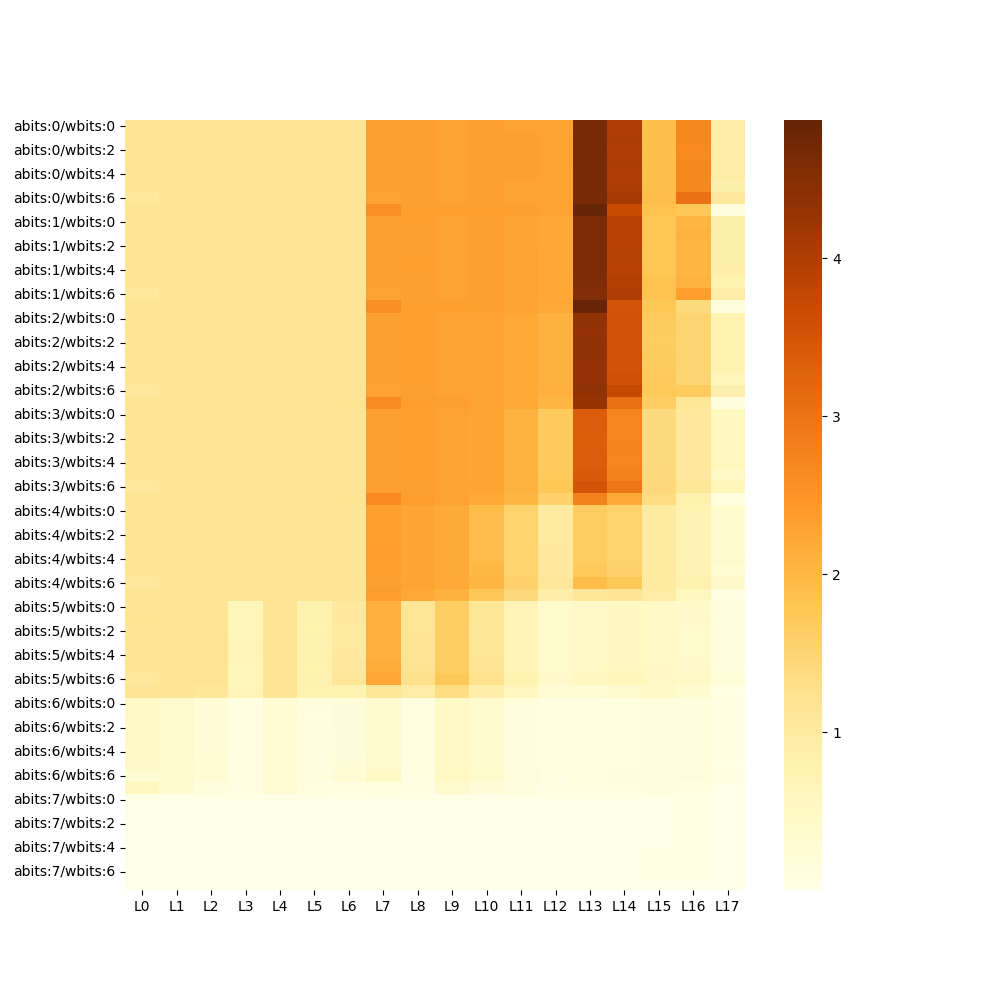

The file beside this chart, header and first rows:
, L0, L1, L2, L3, L4, L5, L6, L7, L8, L9, L10, L11, L12, L13, L14, L15, L16, L17
abits:0/wbits:0, 1.161, 1.162, 1.161, 1.165, 1.161, 1.164, 1.161, 2.33, 2.34, 2.323, 2.338, 2.324, 2.297, 4.648, 4.016, 1.895, 2.684, 0.9435
abits:0/wbits:1, 1.161, 1.162, 1.161, 1.165, 1.16, 1.165, 1.161, 2.33, 2.34, 2.324, 2.339, 2.324, 2.298, 4.649, 4.02, 1.897, 2.685, 0.9417
abits:0/wbits:2, 1.16, 1.161, 1.161, 1.165, 1.161, 1.165, 1.161, 2.33, 2.34, 2.323, 2.338, 2.324, 2.299, 4.651, 4.018, 1.892, 2.666, 0.9435
abits:0/wbits:3, 1.162, 1.161, 1.161, 1.164, 1.161, 1.165, 1.161, 2.33, 2.339, 2.322, 2.338, 2.324, 2.298, 4.65, 4.022, 1.899, 2.672, 0.9428
abits:0/wbits:4, 1.161, 1.162, 1.161, 1.164, 1.161, 1.165, 1.161, 2.329, 2.339, 2.322, 2.337, 2.325, 2.298, 4.647, 4.015, 1.898, 2.674, 0.9519
abits:0/wbits:5, 1.157, 1.161, 1.161, 1.166, 1.16, 1.165, 1.161, 2.326, 2.336, 2.323, 2.335, 2.324, 2.298, 4.645, 4.038, 1.918, 2.691, 0.8473
abits:0/wbits:6, 1.07, 1.161, 1.161, 1.17, 1.161, 1.166, 1.162, 2.321, 2.332, 2.317, 2.331, 2.32, 2.304, 4.632, 4.107, 1.934, 3.034, 1.042
abits:0/wbits:7, 1.162, 1.162, 1.167, 1.161, 1.161, 1.164, 1.18, 2.578, 2.35, 2.36, 2.361, 2.335, 2.286, 4.877, 3.689, 1.849, 1.749, 0.1676
abits:1/wbits:0, 1.16, 1.162, 1.161, 1.166, 1.16, 1.165, 1.163, 2.33, 2.344, 2.321, 2.332, 2.286, 2.231, 4.597, 3.901, 1.805, 2.055, 0.8548
abits:1/wbits:1, 1.162, 1.162, 1.161, 1.166, 1.161, 1.165, 1.162, 2.33, 2.342, 2.32, 2.333, 2.284, 2.232, 4.598, 3.905, 1.808, 2.06, 0.8528
abits:1/wbits:2, 1.161, 1.162, 1.161, 1.166, 1.16, 1.166, 1.162, 2.333, 2.343, 2.321, 2.334, 2.286, 2.232, 4.597, 3.902, 1.8, 2.044, 0.8552
abits:1/wbits:3, 1.162, 1.161, 1.161, 1.166, 1.16, 1.165, 1.161, 2.331, 2.344, 2.321, 2.333, 2.286, 2.234, 4.598, 3.908, 1.809, 2.049, 0.8537
abits:1/wbits:4, 1.16, 1.161, 1.161, 1.165, 1.16, 1.165, 1.161, 2.33, 2.344, 2.319, 2.332, 2.287, 2.233, 4.593, 3.899, 1.807, 2.05, 0.8636
abits:1/wbits:5, 1.157, 1.162, 1.161, 1.167, 1.161, 1.166, 1.162, 2.325, 2.34, 2.321, 2.331, 2.287, 2.235, 4.588, 3.929, 1.829, 2.064, 0.7566
abits:1/wbits:6, 1.07, 1.162, 1.162, 1.171, 1.161, 1.167, 1.161, 2.319, 2.336, 2.313, 2.33, 2.288, 2.241, 4.55, 4.012, 1.846, 2.368, 0.9442
abits:1/wbits:7, 1.161, 1.162, 1.168, 1.161, 1.161, 1.165, 1.181, 2.597, 2.355, 2.354, 2.342, 2.291, 2.213, 4.846, 3.518, 1.759, 1.402, 0.1469
abits:2/wbits:0, 1.162, 1.162, 1.162, 1.17, 1.161, 1.166, 1.163, 2.331, 2.348, 2.314, 2.309, 2.221, 2.101, 4.344, 3.536, 1.682, 1.496, 0.7493
abits:2/wbits:1, 1.162, 1.162, 1.161, 1.168, 1.161, 1.167, 1.162, 2.33, 2.348, 2.314, 2.31, 2.221, 2.101, 4.343, 3.541, 1.683, 1.499, 0.7472
abits:2/wbits:2, 1.161, 1.162, 1.161, 1.169, 1.161, 1.166, 1.163, 2.33, 2.347, 2.314, 2.309, 2.222, 2.1, 4.344, 3.538, 1.676, 1.491, 0.7484
abits:2/wbits:3, 1.162, 1.162, 1.161, 1.168, 1.161, 1.166, 1.162, 2.331, 2.348, 2.314, 2.311, 2.221, 2.103, 4.345, 3.547, 1.684, 1.491, 0.7473
abits:2/wbits:4, 1.161, 1.162, 1.161, 1.168, 1.161, 1.167, 1.162, 2.33, 2.348, 2.313, 2.31, 2.223, 2.102, 4.341, 3.534, 1.682, 1.493, 0.7597
abits:2/wbits:5, 1.158, 1.162, 1.161, 1.17, 1.161, 1.166, 1.162, 2.327, 2.344, 2.313, 2.31, 2.223, 2.104, 4.342, 3.575, 1.705, 1.5, 0.6505
abits:2/wbits:6, 1.066, 1.162, 1.162, 1.174, 1.161, 1.168, 1.161, 2.321, 2.34, 2.309, 2.314, 2.223, 2.126, 4.352, 3.719, 1.721, 1.678, 0.8408
abits:2/wbits:7, 1.162, 1.163, 1.169, 1.163, 1.161, 1.166, 1.182, 2.633, 2.365, 2.34, 2.311, 2.227, 2.043, 4.29, 3.068, 1.634, 1.109, 0.1213
abits:3/wbits:0, 1.163, 1.162, 1.162, 1.175, 1.161, 1.167, 1.165, 2.334, 2.353, 2.296, 2.252, 2.07, 1.707, 3.357, 2.734, 1.4, 1.054, 0.5649
abits:3/wbits:1, 1.162, 1.162, 1.163, 1.174, 1.161, 1.168, 1.164, 2.335, 2.354, 2.296, 2.253, 2.067, 1.706, 3.356, 2.738, 1.402, 1.056, 0.5637
abits:3/wbits:2, 1.162, 1.162, 1.161, 1.174, 1.162, 1.168, 1.166, 2.334, 2.353, 2.295, 2.252, 2.068, 1.705, 3.353, 2.735, 1.396, 1.052, 0.5644
abits:3/wbits:3, 1.162, 1.162, 1.162, 1.174, 1.161, 1.167, 1.165, 2.336, 2.353, 2.294, 2.253, 2.07, 1.713, 3.361, 2.745, 1.403, 1.051, 0.5635
abits:3/wbits:4, 1.163, 1.162, 1.162, 1.174, 1.161, 1.167, 1.165, 2.334, 2.353, 2.294, 2.253, 2.069, 1.709, 3.363, 2.733, 1.402, 1.053, 0.5747
abits:3/wbits:5, 1.157, 1.162, 1.161, 1.175, 1.162, 1.168, 1.163, 2.333, 2.348, 2.294, 2.256, 2.073, 1.715, 3.397, 2.781, 1.421, 1.056, 0.4785
abits:3/wbits:6, 1.062, 1.162, 1.161, 1.178, 1.162, 1.169, 1.162, 2.325, 2.341, 2.292, 2.268, 2.087, 1.765, 3.515, 2.969, 1.436, 1.132, 0.6621
abits:3/wbits:7, 1.163, 1.163, 1.171, 1.168, 1.16, 1.167, 1.182, 2.666, 2.371, 2.295, 2.218, 2.021, 1.577, 2.781, 2.216, 1.358, 0.8335, 0.08591
abits:4/wbits:0, 1.161, 1.161, 1.164, 1.171, 1.166, 1.151, 1.17, 2.36, 2.259, 2.198, 1.962, 1.544, 1.027, 1.664, 1.526, 0.9837, 0.737, 0.3416
abits:4/wbits:1, 1.158, 1.161, 1.164, 1.171, 1.166, 1.149, 1.17, 2.361, 2.259, 2.199, 1.962, 1.534, 1.027, 1.665, 1.53, 0.984, 0.7382, 0.3407
abits:4/wbits:2, 1.159, 1.162, 1.163, 1.171, 1.166, 1.152, 1.171, 2.362, 2.258, 2.198, 1.955, 1.536, 1.024, 1.661, 1.526, 0.9779, 0.7354, 0.3422
abits:4/wbits:3, 1.163, 1.161, 1.163, 1.172, 1.166, 1.151, 1.17, 2.364, 2.258, 2.198, 1.959, 1.538, 1.036, 1.672, 1.535, 0.9845, 0.7353, 0.3402
abits:4/wbits:4, 1.16, 1.161, 1.163, 1.171, 1.167, 1.151, 1.17, 2.364, 2.261, 2.198, 1.962, 1.54, 1.033, 1.676, 1.525, 0.9828, 0.7367, 0.3515
abits:4/wbits:5, 1.157, 1.161, 1.164, 1.172, 1.169, 1.151, 1.168, 2.347, 2.265, 2.2, 1.983, 1.549, 1.039, 1.729, 1.567, 0.999, 0.7365, 0.2813
abits:4/wbits:6, 1.055, 1.162, 1.162, 1.171, 1.17, 1.148, 1.166, 2.335, 2.273, 2.214, 2.045, 1.596, 1.108, 1.937, 1.741, 1.011, 0.7891, 0.4267
abits:4/wbits:7, 1.164, 1.162, 1.175, 1.171, 1.165, 1.149, 1.153, 2.392, 2.213, 2.111, 1.742, 1.41, 0.8766, 1.123, 1.156, 0.9466, 0.5892, 0.04753
abits:5/wbits:0, 1.161, 1.157, 1.151, 0.6594, 1.152, 0.7818, 1.032, 2.129, 1.143, 1.644, 1.127, 0.6988, 0.3871, 0.4527, 0.5298, 0.4884, 0.4188, 0.1567
abits:5/wbits:1, 1.184, 1.16, 1.15, 0.6524, 1.151, 0.7661, 1.042, 2.13, 1.14, 1.642, 1.131, 0.6906, 0.3874, 0.4532, 0.5312, 0.4886, 0.4201, 0.1558
abits:5/wbits:2, 1.171, 1.158, 1.152, 0.6577, 1.153, 0.8113, 1.027, 2.127, 1.141, 1.641, 1.115, 0.6916, 0.3857, 0.4523, 0.5291, 0.4845, 0.4183, 0.1561
abits:5/wbits:3, 1.172, 1.157, 1.151, 0.674, 1.153, 0.7933, 1.028, 2.119, 1.149, 1.643, 1.124, 0.6939, 0.3926, 0.4563, 0.5336, 0.4893, 0.4186, 0.1554
abits:5/wbits:4, 1.149, 1.156, 1.15, 0.6755, 1.149, 0.7881, 1.035, 2.116, 1.147, 1.645, 1.13, 0.6941, 0.3898, 0.4568, 0.5297, 0.4875, 0.4192, 0.1617
abits:5/wbits:5, 1.147, 1.157, 1.152, 0.638, 1.147, 0.8009, 1.06, 2.185, 1.203, 1.652, 1.163, 0.7017, 0.3949, 0.4818, 0.5503, 0.4984, 0.4196, 0.1229
abits:5/wbits:6, 1.076, 1.156, 1.153, 0.6308, 1.143, 0.7765, 1.097, 2.235, 1.271, 1.734, 1.253, 0.7439, 0.4344, 0.5868, 0.6418, 0.5062, 0.4581, 0.2
abits:5/wbits:7, 1.18, 1.159, 1.109, 0.6766, 1.155, 0.76, 0.7454, 1.13, 0.9503, 1.352, 0.8595, 0.5962, 0.3013, 0.2691, 0.3699, 0.4657, 0.3131, 0.01999
abits:6/wbits:0, 0.4937, 0.3546, 0.2374, 0.05559, 0.283, 0.1154, 0.1767, 0.3142, 0.06728, 0.4906, 0.3286, 0.1625, 0.08064, 0.07199, 0.1005, 0.1312, 0.1691, 0.04618
abits:6/wbits:1, 0.4816, 0.3573, 0.2354, 0.054, 0.2765, 0.111, 0.1844, 0.3185, 0.06704, 0.4897, 0.3307, 0.1601, 0.08032, 0.07168, 0.1008, 0.1312, 0.1698, 0.04584
abits:6/wbits:2, 0.4877, 0.347, 0.247, 0.05463, 0.2799, 0.1308, 0.1744, 0.3135, 0.06775, 0.4884, 0.3229, 0.1605, 0.07964, 0.0721, 0.1002, 0.1295, 0.1687, 0.04625
abits:6/wbits:3, 0.4646, 0.3565, 0.243, 0.05651, 0.2849, 0.1206, 0.176, 0.3095, 0.06843, 0.4894, 0.3271, 0.1614, 0.082, 0.07278, 0.1014, 0.1314, 0.1687, 0.04579
abits:6/wbits:4, 0.4869, 0.3437, 0.2409, 0.05704, 0.2668, 0.1164, 0.1832, 0.3091, 0.06863, 0.4905, 0.33, 0.1614, 0.08134, 0.07283, 0.1003, 0.1308, 0.1689, 0.04921
abits:6/wbits:5, 0.4295, 0.3541, 0.2555, 0.05168, 0.2678, 0.131, 0.2038, 0.3747, 0.0738, 0.4916, 0.3453, 0.1635, 0.08241, 0.07808, 0.1057, 0.1343, 0.1696, 0.03266
abits:6/wbits:6, 0.2553, 0.3718, 0.2802, 0.05577, 0.2555, 0.1296, 0.2488, 0.4741, 0.0814, 0.528, 0.3827, 0.1772, 0.09372, 0.1004, 0.1303, 0.1371, 0.1866, 0.06658
abits:6/wbits:7, 0.6091, 0.3137, 0.1649, 0.0511, 0.2947, 0.1084, 0.0808, 0.103, 0.05189, 0.3786, 0.2123, 0.1324, 0.05657, 0.03909, 0.06494, 0.1235, 0.1056, 0.004323
abits:7/wbits:0, 0.008058, 0.007342, 0.003507, 0.001445, 0.007646, 0.0034, 0.005494, 0.009435, 0.001204, 0.01081, 0.006132, 0.004203, 0.001376, 0.002011, 0.008586, 0.01926, 0.02108, 0.00255
abits:7/wbits:1, 0.008212, 0.007433, 0.003452, 0.001371, 0.007346, 0.003252, 0.005867, 0.009655, 0.001208, 0.01077, 0.00618, 0.004148, 0.001375, 0.002062, 0.008626, 0.01916, 0.0211, 0.002503
abits:7/wbits:2, 0.008042, 0.006986, 0.003738, 0.001411, 0.007498, 0.00402, 0.00538, 0.009389, 0.001235, 0.01063, 0.006028, 0.004136, 0.001367, 0.002042, 0.008522, 0.01863, 0.02096, 0.002508
abits:7/wbits:3, 0.007256, 0.007352, 0.003657, 0.001445, 0.007763, 0.003592, 0.005512, 0.009309, 0.001245, 0.01068, 0.006071, 0.004105, 0.001414, 0.002085, 0.008599, 0.01903, 0.02093, 0.002505
... 4 more rows
